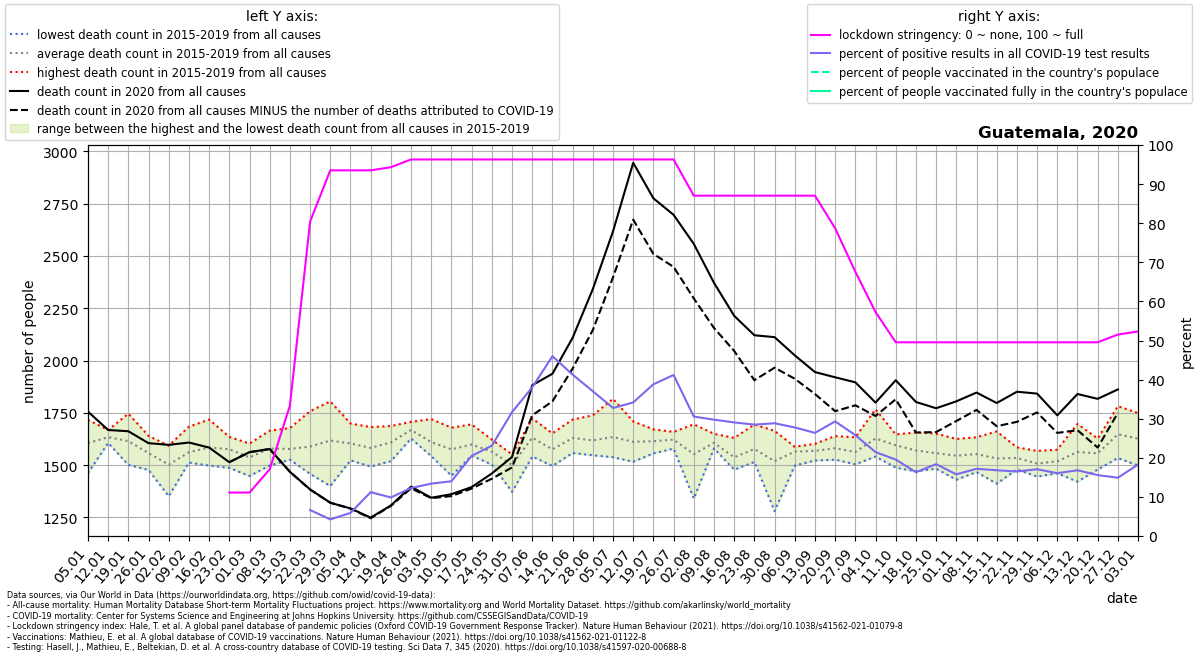

Source data for this figure (header and first rows):
location, date, time, time_unit, deaths_2010_all_ages, deaths_2011_all_ages, deaths_2012_all_ages, deaths_2013_all_ages, deaths_2014_all_ages, deaths_2015_all_ages, deaths_2016_all_ages, deaths_2017_all_ages, deaths_2018_all_ages, deaths_2019_all_ages, deaths_2020_all_ages, deaths_2021_all_ages, new_deaths, new_cases_smoothed, new_tests_smoothed, stringency_index, people_vaccinated, people_fully_vaccinated, population, positive_test_percent
Guatemala, 2020-01-05, 1, weekly, , , , , , 1690, 1562, 1597, 1716, 1462, 1756, , , , , , , , , 
Guatemala, 2020-01-12, 2, weekly, , , , , , 1616, 1619, 1606, 1668, 1659, 1668, , , , , , , , , 
Guatemala, 2020-01-19, 3, weekly, , , , , , 1604, 1581, 1501, 1746, 1643, 1662, , , , , , , , , 
Guatemala, 2020-01-26, 4, weekly, , , , , , 1480, 1640, 1477, 1593, 1598, 1605, , , , , , , , , 
Guatemala, 2020-02-02, 5, weekly, , , , , , 1441, 1593, 1556, 1351, 1570, 1597, , , , , , , , , 
Guatemala, 2020-02-09, 6, weekly, , , , , , 1512, 1684, 1525, 1520, 1566, 1608, , , , , , , , , 
Guatemala, 2020-02-16, 7, weekly, , , , , , 1549, 1718, 1550, 1498, 1606, 1584, , , , , , , , , 
Guatemala, 2020-02-23, 8, weekly, , , , , , 1623, 1573, 1563, 1487, 1635, 1514, , 0.0, , , 11.11, , , 18249868, 
Guatemala, 2020-03-01, 9, weekly, , , , , , 1511, 1603, 1547, 1448, 1574, 1562, , 0.0, , 0.0, 11.11, , , 18249868, 
Guatemala, 2020-03-08, 10, weekly, , , , , , 1537, 1586, 1665, 1498, 1612, 1577, , 0.0, , 0.8571, 17.06, , , 18249868, 
Guatemala, 2020-03-15, 11, weekly, , , , , , 1543, 1677, 1546, 1526, 1594, 1468, , 0.0, , 5.0, 33.33, , , 18249868, 
Guatemala, 2020-03-22, 12, weekly, , , , , , 1458, 1758, 1662, 1506, 1559, 1384, , 1.0, 1.964, 29.57, 80.42, , , 18249868, 6.642
Guatemala, 2020-03-29, 13, weekly, , , , , , 1502, 1805, 1648, 1400, 1732, 1320, , 0.0, 2.347, 55.29, 93.52, , , 18249868, 4.245
Guatemala, 2020-04-05, 14, weekly, , , , , , 1523, 1664, 1699, 1524, 1609, 1293, , 1.0, 2.98, 50.43, 93.52, , , 18249868, 5.909
Guatemala, 2020-04-12, 15, weekly, , , , , , 1493, 1629, 1587, 1520, 1682, 1249, , 3.0, 8.469, 75.57, 93.52, , , 18249868, 11.21
Guatemala, 2020-04-19, 16, weekly, , , , , , 1579, 1519, 1626, 1687, 1633, 1307, , 2.0, 13.43, 136.1, 94.31, , , 18249868, 9.864
Guatemala, 2020-04-26, 17, weekly, , , , , , 1636, 1627, 1707, 1689, 1683, 1397, , 8.0, 26.14, 213.0, 96.3, , , 18249868, 12.27
Guatemala, 2020-05-03, 18, weekly, , , , , , 1550, 1600, 1543, 1637, 1720, 1344, , 2.0, 31.94, 238.4, 96.3, , , 18249868, 13.4
Guatemala, 2020-05-10, 19, weekly, , , , , , 1610, 1622, 1518, 1449, 1679, 1361, , 9.0, 36.55, 261.1, 96.3, , , 18249868, 14
Guatemala, 2020-05-17, 20, weekly, , , , , , 1550, 1651, 1545, 1552, 1695, 1395, , 7.0, 87.75, 428.3, 96.3, , , 18249868, 20.49
Guatemala, 2020-05-24, 21, weekly, , , , , , 1528, 1572, 1503, 1596, 1622, 1460, , 25.0, 157.2, 680.1, 96.3, , , 18249868, 23.11
Guatemala, 2020-05-31, 22, weekly, , , , , , 1542, 1543, 1499, 1372, 1551, 1539, , 50.0, 257.1, 811.6, 96.3, , , 18249868, 31.68
Guatemala, 2020-06-07, 23, weekly, , , , , , 1541, 1617, 1588, 1686, 1723, 1882, , 144.0, 255.7, 672.4, 96.3, , , 18249868, 38.02
Guatemala, 2020-06-14, 24, weekly, , , , , , 1496, 1530, 1565, 1635, 1652, 1937, , 132.0, 353.1, 767.9, 96.3, , , 18249868, 45.98
Guatemala, 2020-06-21, 25, weekly, , , , , , 1558, 1595, 1620, 1659, 1718, 2109, , 147.0, 449.8, 1090, 96.3, , , 18249868, 41.27
Guatemala, 2020-06-28, 26, weekly, , , , , , 1549, 1547, 1550, 1707, 1738, 2342, , 196.0, 518.3, 1400, 96.3, , , 18249868, 37.02
Guatemala, 2020-07-05, 27, weekly, , , , , , 1538, 1611, 1592, 1613, 1817, 2618, , 220.0, 688.3, 2103, 96.3, , , 18249868, 32.74
Guatemala, 2020-07-12, 28, weekly, , , , , , 1516, 1580, 1620, 1633, 1709, 2946, , 272.0, 913.7, 2675, 96.3, , , 18249868, 34.15
Guatemala, 2020-07-19, 29, weekly, , , , , , 1577, 1556, 1597, 1671, 1670, 2776, , 266.0, 1015, 2617, 96.3, , , 18249868, 38.81
Guatemala, 2020-07-26, 30, weekly, , , , , , 1585, 1579, 1644, 1643, 1659, 2697, , 249.0, 1210, 2938, 96.3, , , 18249868, 41.18
Guatemala, 2020-08-02, 31, weekly, , , , , , 1574, 1577, 1577, 1340, 1695, 2558, , 261.0, 915.1, 2996, 87.04, , , 18249868, 30.55
Guatemala, 2020-08-09, 32, weekly, , , , , , 1580, 1599, 1650, 1612, 1591, 2372, , 216.0, 807.2, 2713, 87.04, , , 18249868, 29.75
Guatemala, 2020-08-16, 33, weekly, , , , , , 1491, 1513, 1575, 1478, 1630, 2214, , 168.0, 832.9, 2867, 87.04, , , 18249868, 29.05
Guatemala, 2020-08-23, 34, weekly, , , , , , 1548, 1515, 1543, 1586, 1694, 2121, , 215.0, 816.6, 2867, 87.04, , , 18249868, 28.48
Guatemala, 2020-08-30, 35, weekly, , , , , , 1615, 1509, 1528, 1280, 1664, 2112, , 146.0, 829.1, 2875, 87.04, , , 18249868, 28.84
Guatemala, 2020-09-06, 36, weekly, , , , , , 1498, 1563, 1587, 1587, 1588, 2025, , 112.0, 651.2, 2346, 87.04, , , 18249868, 27.76
Guatemala, 2020-09-13, 37, weekly, , , , , , 1522, 1557, 1602, 1584, 1576, 1945, , 105.0, 569, 2157, 87.04, , , 18249868, 26.37
Guatemala, 2020-09-20, 38, weekly, , , , , , 1629, 1561, 1526, 1548, 1639, 1920, , 162.0, 517, 1764, 78.7, , , 18249868, 29.31
Guatemala, 2020-09-27, 39, weekly, , , , , , 1524, 1572, 1504, 1581, 1633, 1896, , 110.0, 611.6, 2371, 67.59, , , 18249868, 25.79
Guatemala, 2020-10-04, 40, weekly, , , , , , 1767, 1650, 1541, 1577, 1602, 1799, , 64.0, 608.9, 2838, 57.28, , , 18249868, 21.45
Guatemala, 2020-10-11, 41, weekly, , , , , , 1641, 1488, 1554, 1644, 1647, 1906, , 91.0, 556, 2844, 49.54, , , 18249868, 19.55
Guatemala, 2020-10-18, 42, weekly, , , , , , 1470, 1471, 1610, 1642, 1656, 1802, , 146.0, 499.1, 3058, 49.54, , , 18249868, 16.32
Guatemala, 2020-10-25, 43, weekly, , , , , , 1492, 1625, 1483, 1534, 1651, 1772, , 114.0, 507, 2761, 49.54, , , 18249868, 18.37
Guatemala, 2020-11-01, 44, weekly, , , , , , 1625, 1520, 1544, 1430, 1607, 1805, , 94.0, 494.5, 3135, 49.54, , , 18249868, 15.77
Guatemala, 2020-11-08, 45, weekly, , , , , , 1580, 1476, 1467, 1608, 1633, 1847, , 83.0, 437.6, 2546, 49.54, , , 18249868, 17.19
Guatemala, 2020-11-15, 46, weekly, , , , , , 1564, 1447, 1411, 1577, 1661, 1797, , 111.0, 513.7, 3055, 49.54, , , 18249868, 16.82
Guatemala, 2020-11-22, 47, weekly, , , , , , 1480, 1556, 1494, 1556, 1585, 1851, , 144.0, 519.2, 3148, 49.54, , , 18249868, 16.49
Guatemala, 2020-11-29, 48, weekly, , , , , , 1445, 1457, 1518, 1568, 1550, 1842, , 90.0, 502.7, 2944, 49.54, , , 18249868, 17.08
Guatemala, 2020-12-06, 49, weekly, , , , , , 1549, 1461, 1478, 1529, 1574, 1738, , 84.0, 498.2, 3101, 49.54, , , 18249868, 16.07
Guatemala, 2020-12-13, 50, weekly, , , , , , 1543, 1421, 1697, 1582, 1571, 1840, , 173.0, 529.1, 3148, 49.54, , , 18249868, 16.81
Guatemala, 2020-12-20, 51, weekly, , , , , , 1491, 1479, 1565, 1620, 1627, 1817, , 233.0, 514.1, 3299, 49.54, , , 18249868, 15.58
Guatemala, 2020-12-27, 52, weekly, , , , , , 1595, 1682, 1534, 1782, 1644, 1862, , 112.0, 449.1, 3014, 51.52, , , 18249868, 14.9
Guatemala, 2021-01-03, 53, weekly, , , , , , , , , , , , , 65.0, 423.6, 2317, 52.31, , , 18249868, 18.28
